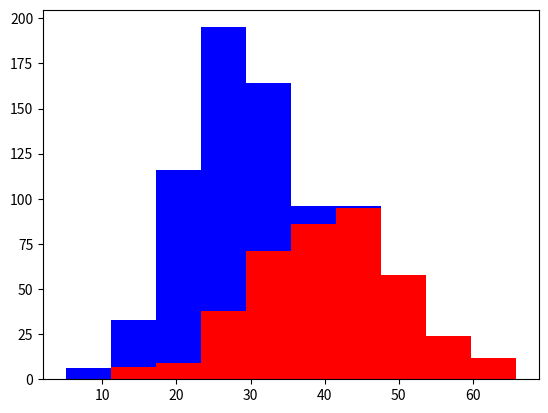

The matplotlib source for this figure:
import matplotlib.pyplot as plt
import numpy as np

gold, chihh = 400, 400
gold_height = 40 + 10 * np.random.randn(gold)
chihh_height = 25 + 6 * np.random.randn(chihh)

plt.hist([gold_height, chihh_height], stacked=True, color=['r', 'b'])
plt.show()

"""
我们先输入 python 中需要的模块, matplotlib 和 numpy. 然后用两个简称定义金毛和吉娃娃, gold 和 chihh, 
定义每种狗都有400个样本. 然后开始生成一些身高的数据. 我们假定金毛的平均升高时40cm, 吉娃娃是25cm, 
然后因为每只狗不一定都一样高, 所以我们用 normal distribution 给身高加上一个随机数, 
金毛的的随机幅度可能大一点, 吉娃娃的随机幅度可能小一点. 最后我们用柱状图来可视化化这些高度数据. 
红色代表金毛的高度的个数, 蓝色代表吉娃娃的高度个数.
"""